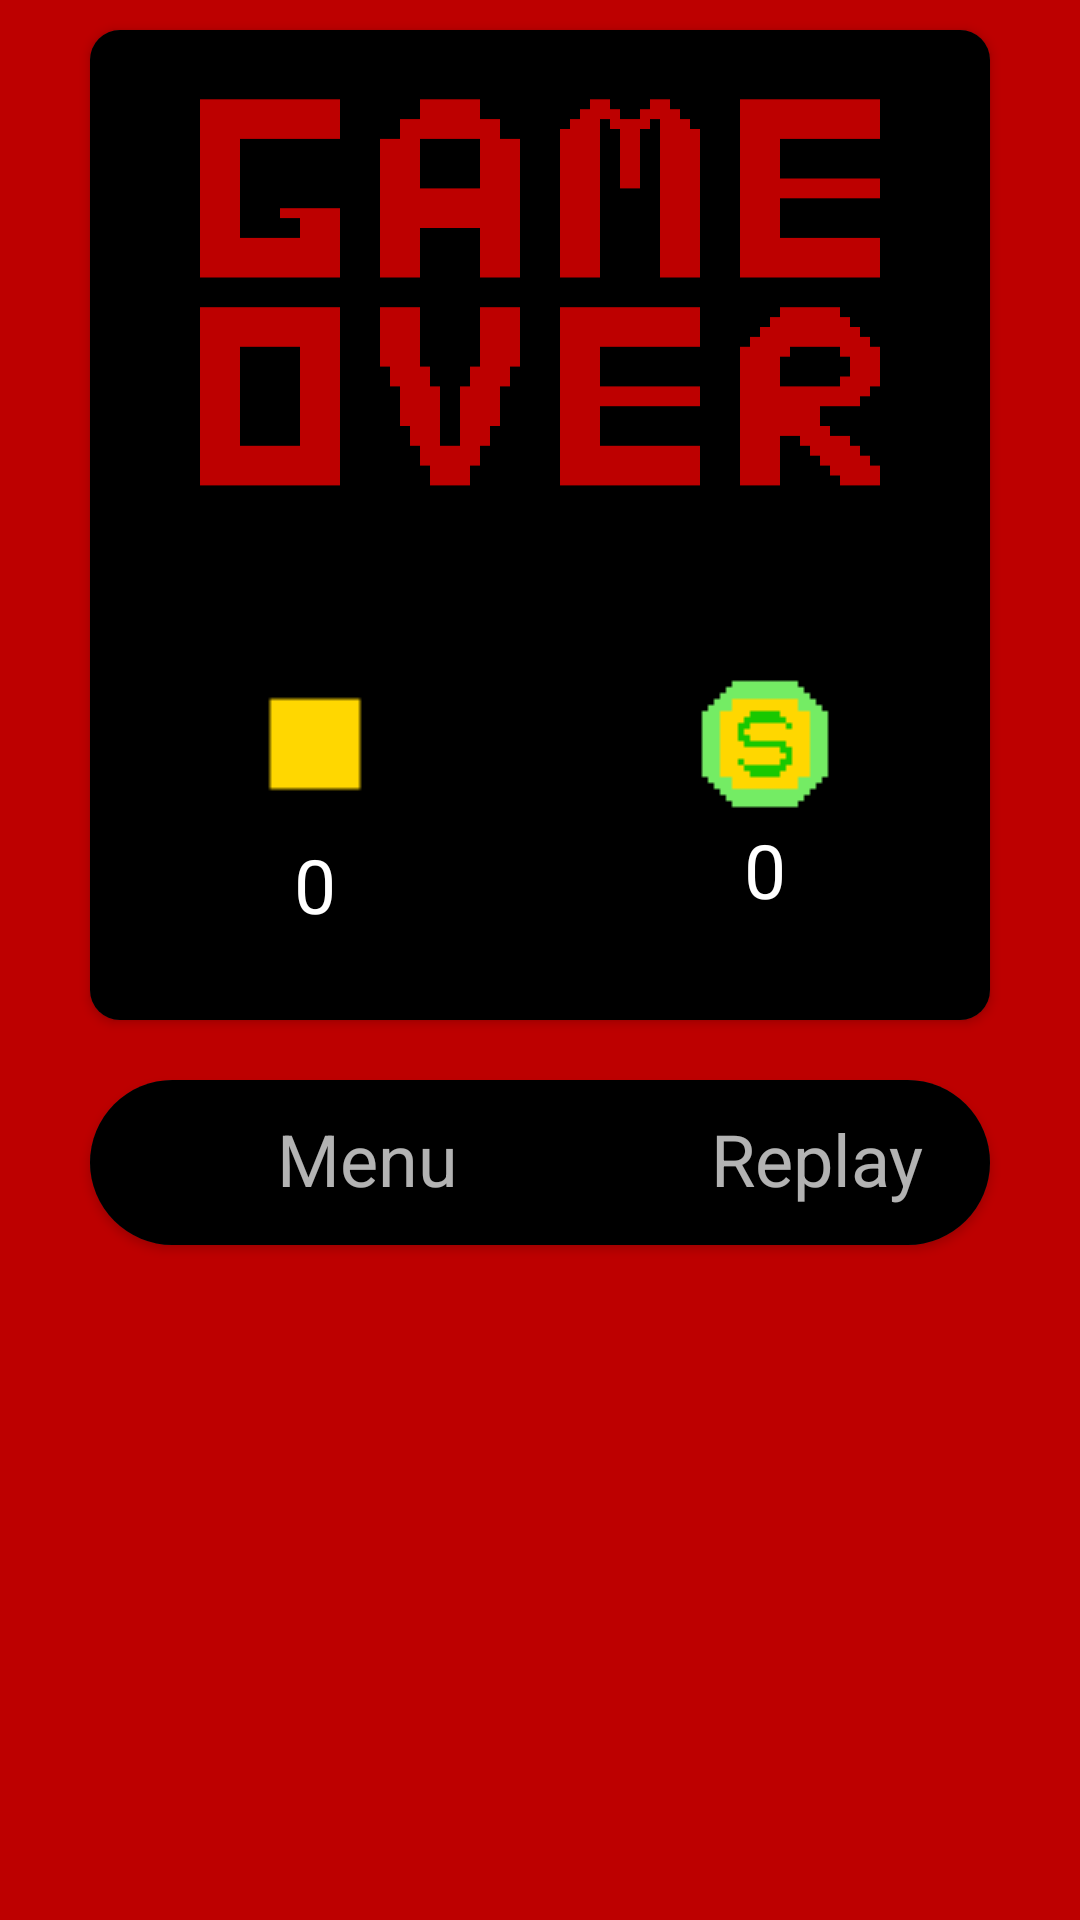

Reconstruct the res/layout file that produces this screen, plus the resources it refers to.
<!-- AndroidManifest.xml: application theme Theme.Design.NoActionBar -->
<!-- res/layout/activity_dialog.xml -->
<?xml version="1.0" encoding="utf-8"?>
<RelativeLayout xmlns:android="http://schemas.android.com/apk/res/android"
    android:layout_width="match_parent"
    android:layout_height="match_parent"
    android:background="#FFBD0000"
    xmlns:app="http://schemas.android.com/apk/res-auto">
    <androidx.cardview.widget.CardView
        android:id="@+id/cv_score"
        app:cardCornerRadius="10dp"
        android:elevation="10dp"
        android:layout_centerHorizontal="true"
        android:layout_width="300dp"
        android:layout_margin="10dp"
        android:layout_height="330dp">

        <ImageView
            android:layout_width="match_parent"
            android:layout_height="match_parent"
            android:scaleType="fitXY"
            android:src="@drawable/bg_dialog" />

        <LinearLayout
            android:layout_width="match_parent"
            android:layout_height="150dp"
            android:layout_gravity="bottom"
            android:layout_marginBottom="0dp"
            android:orientation="horizontal">
            <RelativeLayout
                android:layout_weight="1"
                android:layout_width="0dp"
                android:layout_height="match_parent">

                <LinearLayout
                    android:layout_width="wrap_content"
                    android:layout_height="wrap_content"
                    android:layout_centerInParent="true"
                    android:orientation="vertical">

                    <ImageView
                        android:layout_width="60dp"
                        android:layout_height="60dp"
                        android:scaleType="fitXY"
                        android:src="@drawable/gold_square" />

                    <TextView
                        android:id="@+id/tv_dialog_score"
                        android:layout_width="wrap_content"
                        android:layout_height="wrap_content"
                        android:layout_gravity="center"
                        android:text="0"
                        android:textColor="#ffffff"
                        android:textSize="25sp" />
                </LinearLayout>
            </RelativeLayout>
            <RelativeLayout
                android:layout_weight="1"
                android:layout_width="0dp"
                android:layout_height="match_parent">
                <LinearLayout
                    android:layout_width="wrap_content"
                    android:layout_height="wrap_content"
                    android:orientation="vertical"
                    android:layout_centerInParent="true">
                    <ImageView
                        android:src="@drawable/snake_coin"
                        android:layout_width="50dp"
                        android:layout_height="50dp"
                        android:scaleType="fitXY"/>
                    <TextView
                        android:id="@+id/tv_dialog_coins"
                        android:textSize="25sp"
                        android:text="0"
                        android:textColor="#ffffff"
                        android:layout_gravity="center"
                        android:layout_width="wrap_content"
                        android:layout_height="wrap_content"/>
                </LinearLayout>
            </RelativeLayout>

        </LinearLayout>
    </androidx.cardview.widget.CardView>
    <androidx.cardview.widget.CardView
        android:id="@+id/cv_btn_start"
        android:layout_below="@+id/cv_score"
        android:layout_marginTop="10dp"
        app:cardCornerRadius="50dp"
        android:elevation="50dp"
        android:layout_margin="10dp"
        android:layout_centerHorizontal="true"
        android:layout_width="300dp"
        android:layout_height="wrap_content">
        <LinearLayout
            android:layout_width="match_parent"
            android:layout_height="match_parent"
            android:orientation="horizontal">

            <RelativeLayout
                android:id="@+id/rl_menu"
                android:layout_weight="1"
                android:background="#FF000000"
                android:padding="10dp"
                android:layout_width="match_parent"
                android:layout_height="match_parent">
                <LinearLayout
                    android:layout_centerInParent="true"
                    android:layout_width="wrap_content"
                    android:layout_height="wrap_content"
                    android:orientation="horizontal">

                    <ImageView
                        android:id="@+id/txt1"
                        android:src="@drawable/ic_baseline_arrow_back_24"
                        android:layout_width="35dp"
                        android:layout_height="35dp"
                        app:tint="#FFBD0000" />
                    <TextView
                        android:text="Menu"
                        android:textSize="24sp"
                        android:layout_width="wrap_content"
                        android:layout_height="wrap_content"/>
                </LinearLayout>
            </RelativeLayout>

            <RelativeLayout
                android:id="@+id/rl_replay"
                android:background="#FF000000"
                android:layout_weight="1"
                android:padding="10dp"
                android:layout_width="match_parent"
                android:layout_height="match_parent">

                <LinearLayout
                    android:layout_width="wrap_content"
                    android:layout_height="wrap_content"
                    android:layout_centerInParent="true"
                    android:orientation="horizontal">

                    <ImageView
                        android:id="@+id/txt"
                        android:layout_width="35dp"
                        android:layout_height="35dp"
                        android:src="@drawable/ic_baseline_replay_24"
                        app:tint="#FFBD0000" />

                    <TextView
                        android:layout_width="wrap_content"
                        android:layout_height="wrap_content"
                        android:text="Replay"
                        android:textSize="24sp" />
                </LinearLayout>
            </RelativeLayout>
        </LinearLayout>

    </androidx.cardview.widget.CardView>
</RelativeLayout>
<!-- resources referenced by this layout -->
<resources>
  <!-- drawable bg_dialog: png bitmap (drawable, 15123 bytes) -->
  <!-- drawable gold_square: png bitmap (drawable, 7738 bytes) -->
  <!-- drawable snake_coin: png bitmap (drawable, 12195 bytes) -->
</resources>
